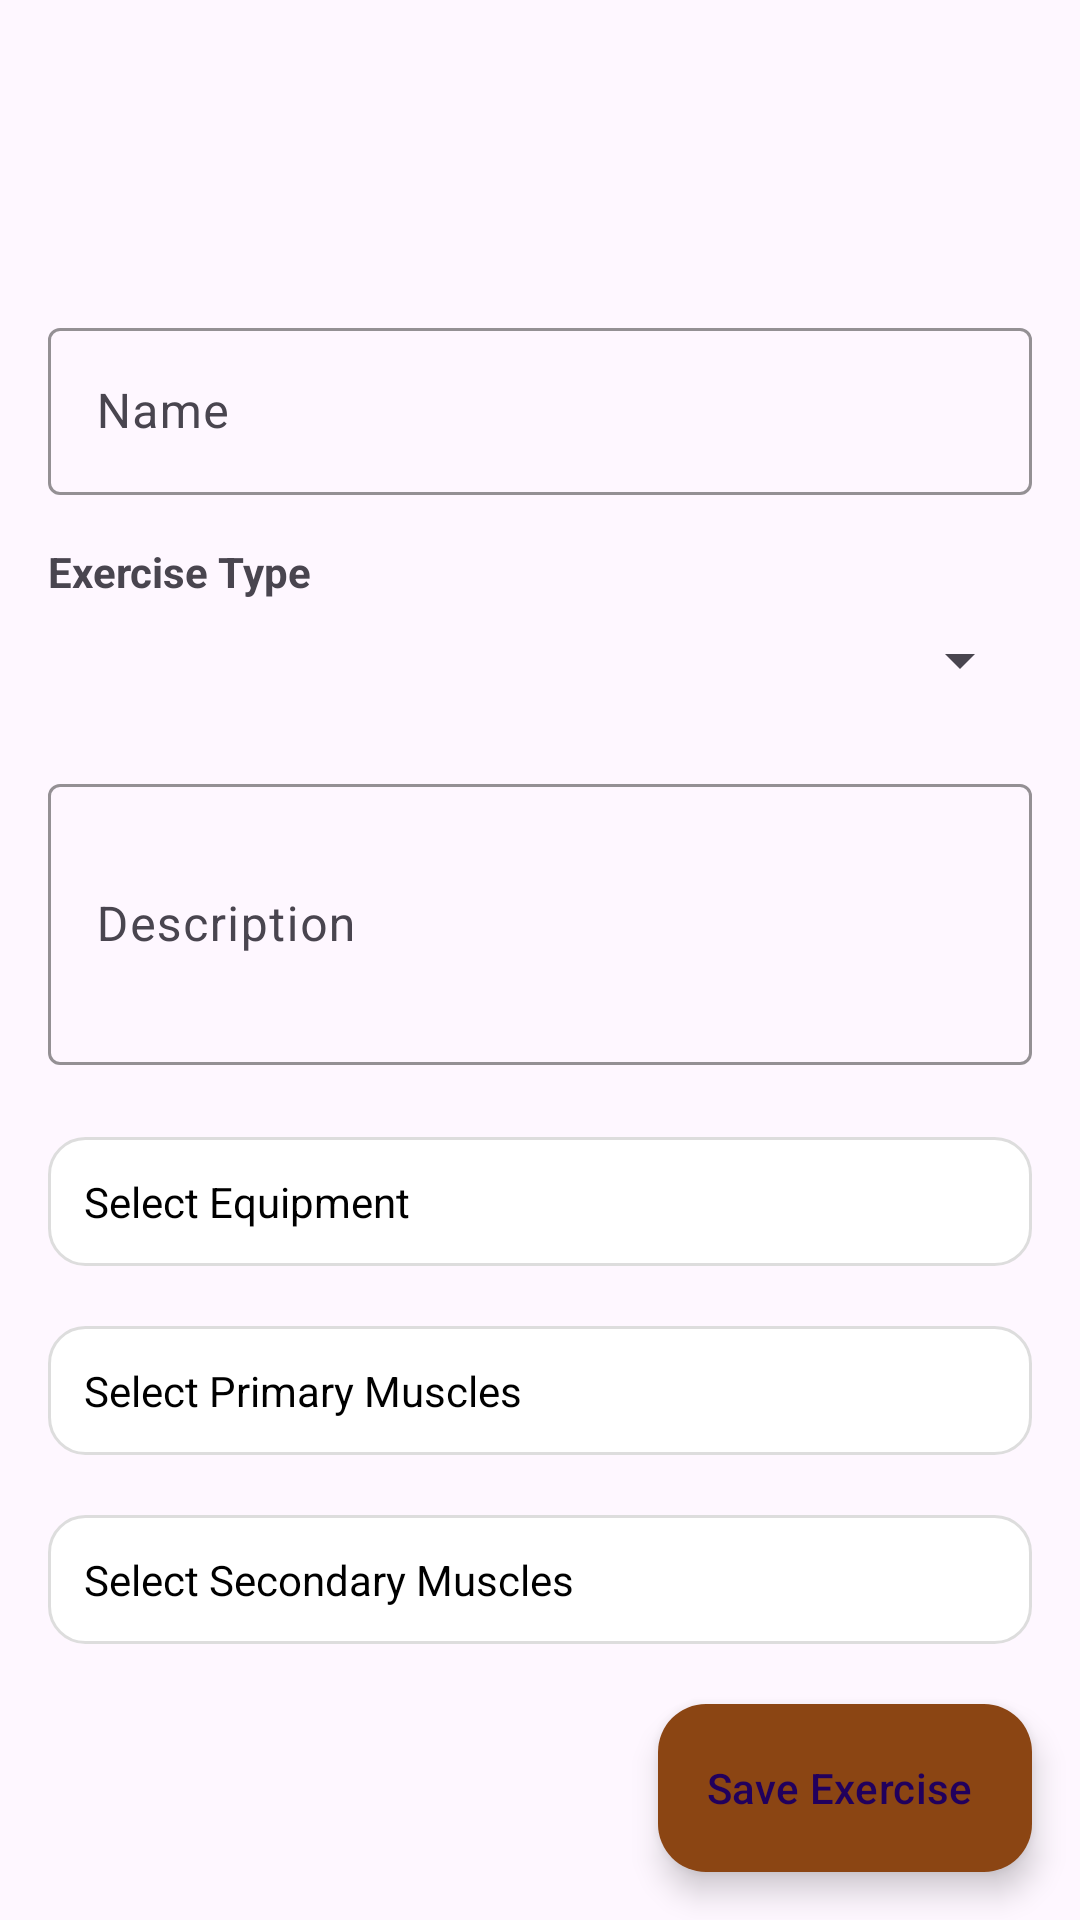

Here is an Android app screen rendered from its layout file. Give the layout XML and the strings, colors and styles it references.
<!-- AndroidManifest.xml: application theme Theme.FitLog -->
<!-- res/layout/activity_new_exercise.xml -->
<?xml version="1.0" encoding="utf-8"?>
<androidx.coordinatorlayout.widget.CoordinatorLayout
    xmlns:android="http://schemas.android.com/apk/res/android"
    xmlns:app="http://schemas.android.com/apk/res-auto"
    android:layout_width="match_parent"
    android:layout_height="match_parent">

    
    <ScrollView
        android:layout_width="match_parent"
        android:layout_height="match_parent"
        android:padding="16dp">

        <androidx.constraintlayout.widget.ConstraintLayout
            android:layout_width="match_parent"
            android:layout_height="wrap_content">

            <com.google.android.material.appbar.MaterialToolbar
                android:id="@+id/topAppBar"
                android:layout_width="0dp"
                android:layout_height="wrap_content"
                android:background="?attr/colorSurface"
                android:title="New Exercise"
                android:titleTextColor="?android:textColorPrimary"
                app:navigationIcon="@drawable/ic_arrow_back"
                app:layout_constraintTop_toTopOf="parent"
                app:layout_constraintStart_toStartOf="parent"
                app:layout_constraintEnd_toEndOf="parent" />

            
            <com.google.android.material.textfield.TextInputLayout
                android:id="@+id/nameLayout"
                android:layout_width="0dp"
                android:layout_height="wrap_content"
                android:layout_marginTop="24dp"
                android:hint="Name"
                app:boxBackgroundMode="outline"
                app:boxStrokeColor="@color/brown"
                app:layout_constraintTop_toBottomOf="@id/topAppBar"
                app:layout_constraintStart_toStartOf="parent"
                app:layout_constraintEnd_toEndOf="parent">

                <com.google.android.material.textfield.TextInputEditText
                    android:id="@+id/inputExerciseName"
                    android:layout_width="match_parent"
                    android:layout_height="wrap_content" />
            </com.google.android.material.textfield.TextInputLayout>

            
            <TextView
                android:id="@+id/labelType"
                android:layout_width="wrap_content"
                android:layout_height="wrap_content"
                android:text="Exercise Type"
                android:textStyle="bold"
                android:layout_marginTop="16dp"
                app:layout_constraintTop_toBottomOf="@id/nameLayout"
                app:layout_constraintStart_toStartOf="parent" />

            <Spinner
                android:id="@+id/spinnerExerciseType"
                android:layout_width="0dp"
                android:layout_height="wrap_content"
                android:layout_marginTop="8dp"
                app:layout_constraintTop_toBottomOf="@id/labelType"
                app:layout_constraintStart_toStartOf="parent"
                app:layout_constraintEnd_toEndOf="parent" />

            
            <com.google.android.material.textfield.TextInputLayout
                android:id="@+id/descriptionLayout"
                android:layout_width="0dp"
                android:layout_height="wrap_content"
                android:layout_marginTop="24dp"
                android:hint="Description"
                app:boxBackgroundMode="outline"
                app:boxStrokeColor="@color/brown"
                app:layout_constraintTop_toBottomOf="@id/spinnerExerciseType"
                app:layout_constraintStart_toStartOf="parent"
                app:layout_constraintEnd_toEndOf="parent">

                <com.google.android.material.textfield.TextInputEditText
                    android:id="@+id/inputExerciseDescription"
                    android:layout_width="match_parent"
                    android:layout_height="wrap_content"
                    android:minLines="3"
                    android:inputType="textMultiLine" />
            </com.google.android.material.textfield.TextInputLayout>

            
            <TextView
                android:id="@+id/equipmentDisplay"
                android:layout_width="0dp"
                android:layout_height="wrap_content"
                android:layout_marginTop="24dp"
                android:padding="12dp"
                android:background="@drawable/bg_selectable"
                android:text="@string/select_equipment"
                android:textColor="@color/black"
                android:drawablePadding="8dp"
                android:gravity="center_vertical"
                android:clickable="true"
                android:focusable="true"
                app:drawableEndCompat="@drawable/ic_arrow_right"
                app:layout_constraintTop_toBottomOf="@id/descriptionLayout"
                app:layout_constraintStart_toStartOf="parent"
                app:layout_constraintEnd_toEndOf="parent" />

            <LinearLayout
                android:id="@+id/equipmentListContainer"
                android:layout_width="0dp"
                android:layout_height="wrap_content"
                android:orientation="vertical"
                android:layout_marginTop="4dp"
                app:layout_constraintTop_toBottomOf="@id/equipmentDisplay"
                app:layout_constraintStart_toStartOf="parent"
                app:layout_constraintEnd_toEndOf="parent" />

            
            <TextView
                android:id="@+id/primaryMusclesDisplay"
                android:layout_width="0dp"
                android:layout_height="wrap_content"
                android:layout_marginTop="16dp"
                android:padding="12dp"
                android:background="@drawable/bg_selectable"
                android:text="@string/select_primary_muscles"
                android:textColor="@color/black"
                android:drawablePadding="8dp"
                android:gravity="center_vertical"
                android:clickable="true"
                android:focusable="true"
                app:drawableEndCompat="@drawable/ic_arrow_right"
                app:layout_constraintTop_toBottomOf="@id/equipmentListContainer"
                app:layout_constraintStart_toStartOf="parent"
                app:layout_constraintEnd_toEndOf="parent" />

            <LinearLayout
                android:id="@+id/primaryMusclesListContainer"
                android:layout_width="0dp"
                android:layout_height="wrap_content"
                android:orientation="vertical"
                android:layout_marginTop="4dp"
                app:layout_constraintTop_toBottomOf="@id/primaryMusclesDisplay"
                app:layout_constraintStart_toStartOf="parent"
                app:layout_constraintEnd_toEndOf="parent" />

            
            <TextView
                android:id="@+id/secondaryMusclesDisplay"
                android:layout_width="0dp"
                android:layout_height="wrap_content"
                android:layout_marginTop="16dp"
                android:padding="12dp"
                android:background="@drawable/bg_selectable"
                android:text="@string/select_secondary_muscles"
                android:textColor="@color/black"
                android:drawablePadding="8dp"
                android:gravity="center_vertical"
                android:clickable="true"
                android:focusable="true"
                app:drawableEndCompat="@drawable/ic_arrow_right"
                app:layout_constraintTop_toBottomOf="@id/primaryMusclesListContainer"
                app:layout_constraintStart_toStartOf="parent"
                app:layout_constraintEnd_toEndOf="parent" />

            <LinearLayout
                android:id="@+id/secondaryMusclesListContainer"
                android:layout_width="0dp"
                android:layout_height="wrap_content"
                android:orientation="vertical"
                android:layout_marginTop="4dp"
                app:layout_constraintTop_toBottomOf="@id/secondaryMusclesDisplay"
                app:layout_constraintStart_toStartOf="parent"
                app:layout_constraintEnd_toEndOf="parent"
                app:layout_constraintBottom_toBottomOf="parent" />

        </androidx.constraintlayout.widget.ConstraintLayout>
    </ScrollView>

    
    <com.google.android.material.floatingactionbutton.ExtendedFloatingActionButton
        android:id="@+id/btnSaveExercise"
        android:layout_width="wrap_content"
        android:layout_height="wrap_content"
        android:text="Save Exercise"
        android:icon="@drawable/ic_check"
        android:layout_gravity="bottom|end"
        android:layout_margin="16dp"
        app:iconPadding="8dp"
        app:backgroundTint="@color/brown"/>

</androidx.coordinatorlayout.widget.CoordinatorLayout>
<!-- resources referenced by this layout -->
<resources>
  <color name="black">#FF000000</color>
  <color name="brown">#8B4513</color>
  <!-- drawable bg_selectable (drawable) -->
  <?xml version="1.0" encoding="utf-8"?>
  <selector xmlns:android="http://schemas.android.com/apk/res/android">
      <item>
          <shape android:shape="rectangle">
              <solid android:color="@android:color/white" />
              <corners android:radius="12dp" />
              <stroke
                  android:width="1dp"
                  android:color="#DDDDDD" />
              <padding
                  android:left="12dp"
                  android:top="8dp"
                  android:right="12dp"
                  android:bottom="8dp" />
          </shape>
      </item>
  </selector>
  <!-- drawable ic_check (drawable) -->
  <?xml version="1.0" encoding="utf-8"?>
  <vector xmlns:android="http://schemas.android.com/apk/res/android"
      android:width="24dp"
      android:height="24dp"
      android:viewportWidth="24"
      android:viewportHeight="24">
      <path
          android:fillColor="#000000"
          android:pathData="M9,16.17L4.83,12l-1.42,1.41L9,19,21,7l-1.41,-1.41z"/>
  </vector>
  <string name="select_equipment">Select Equipment</string>
  <string name="select_primary_muscles">Select Primary Muscles</string>
  <string name="select_secondary_muscles">Select Secondary Muscles</string>
  <style name="Theme.FitLog" parent="Theme.Material3.DayNight.NoActionBar">
          
          <item name="colorPrimary">@color/purple_500</item>
          <item name="colorPrimaryVariant">@color/purple_700</item>
          <item name="colorOnPrimary">@color/white</item>
          
          <item name="colorSecondary">@color/teal_200</item>
          <item name="colorSecondaryVariant">@color/teal_700</item>
          <item name="colorOnSecondary">@color/black</item>
          
          <item name="android:statusBarColor">?attr/colorPrimaryVariant</item>
          
      </style>
  <color name="purple_500">#FF6200EE</color>
  <color name="purple_700">#FF3700B3</color>
  <color name="white">#FFFFFFFF</color>
  <color name="teal_200">#FF03DAC5</color>
  <color name="teal_700">#FF018786</color>
</resources>
